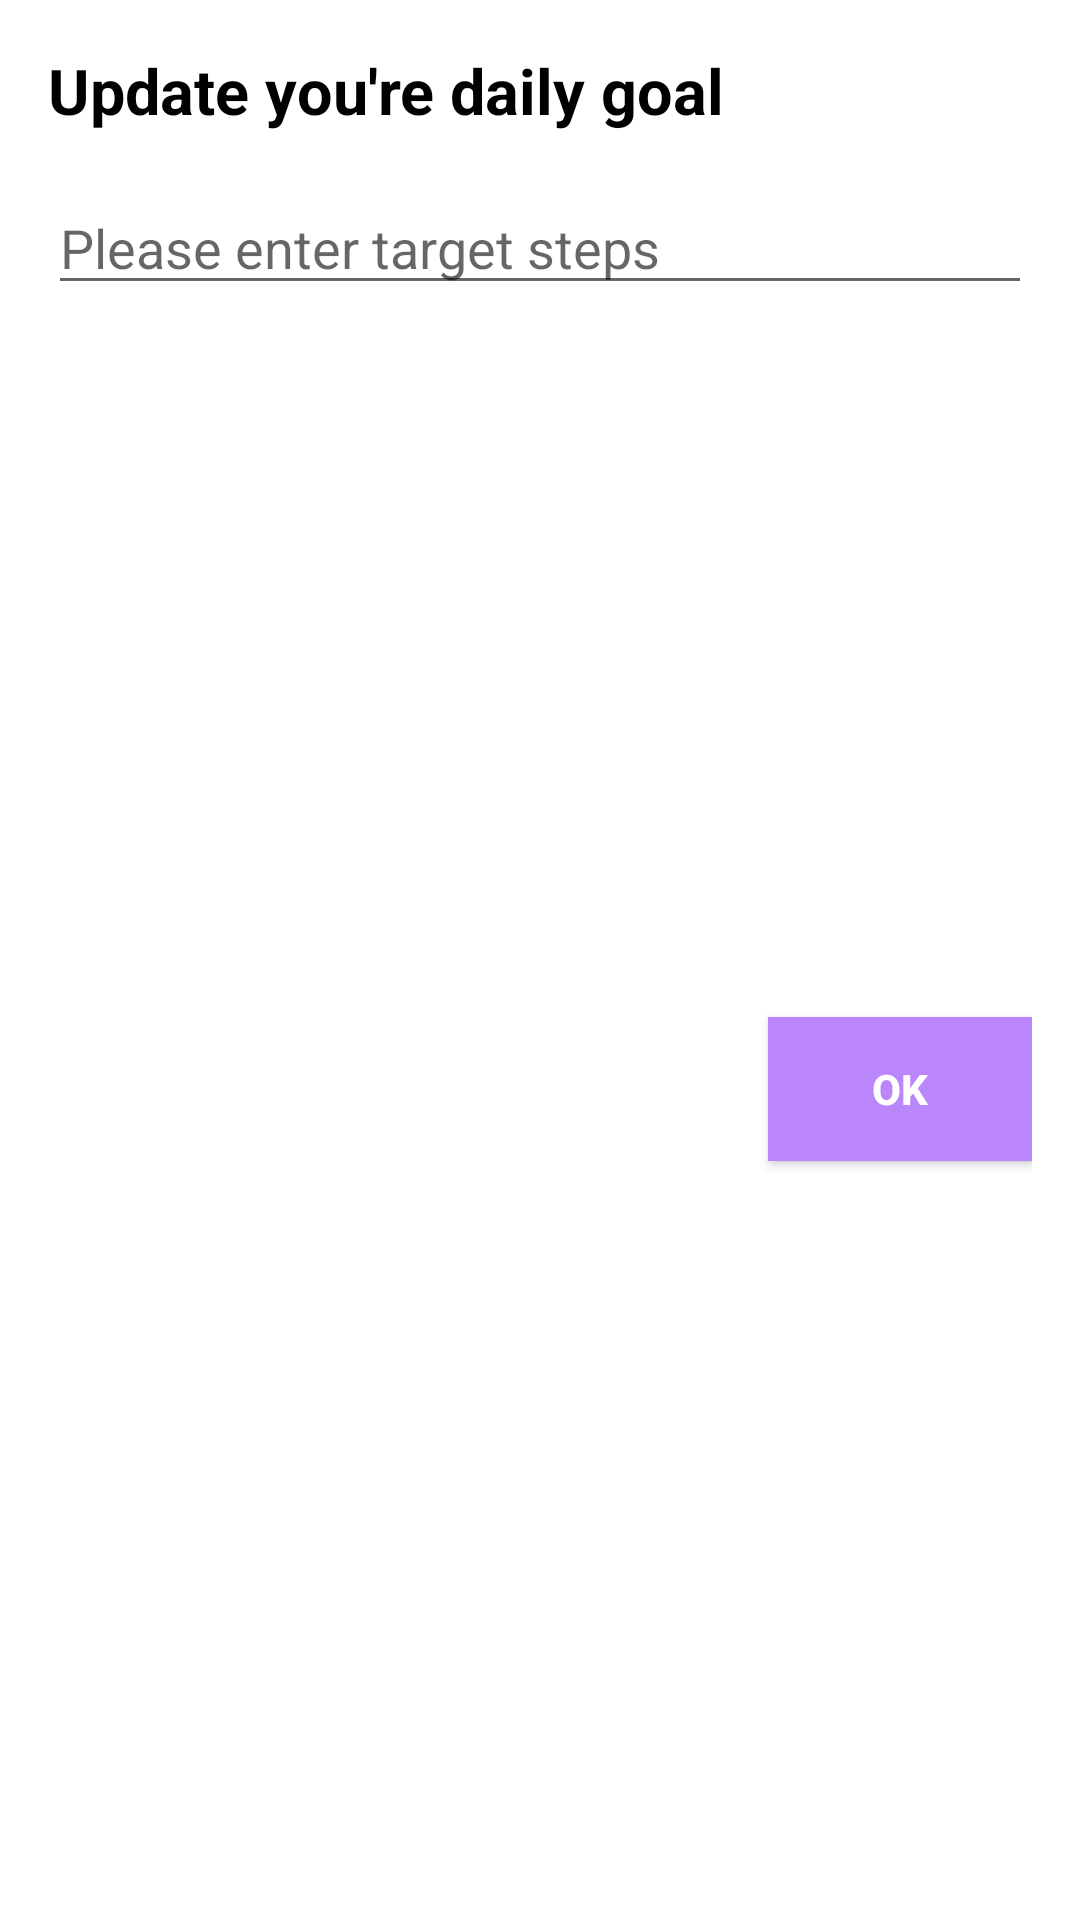

Layout XML and referenced resources for this Android screen:
<!-- AndroidManifest.xml: application theme Theme.StepCountPOC -->
<!-- res/layout/simple_input.xml -->
<?xml version="1.0" encoding="utf-8"?>
<layout xmlns:android="http://schemas.android.com/apk/res/android"
    xmlns:app="http://schemas.android.com/apk/res-auto"
    xmlns:tools="http://schemas.android.com/tools"
    tools:ignore="MissingDefaultResource">

    <data>

    </data>

    <androidx.constraintlayout.widget.ConstraintLayout
        android:layout_width="match_parent"
        android:layout_height="wrap_content"
        android:padding="16dp">

        <androidx.appcompat.widget.AppCompatTextView
            android:id="@+id/tvTitle"
            android:layout_width="wrap_content"
            android:layout_height="wrap_content"
            android:text="Update you're daily goal"
            android:textColor="@color/black"
            android:textSize="21sp"
            android:textStyle="bold"
            app:layout_constraintStart_toStartOf="parent"
            app:layout_constraintTop_toTopOf="parent" />

        <androidx.appcompat.widget.AppCompatEditText
            android:id="@+id/et_steps"
            android:layout_width="match_parent"
            android:layout_height="wrap_content"
            android:layout_marginTop="16dp"
           android:hint="Please enter target steps"
            android:textColor="@color/black"
            android:textSize="18sp"
            android:inputType="number"
            android:digits="1234567890"
            app:layout_constraintStart_toStartOf="parent"
            app:layout_constraintTop_toBottomOf="@+id/tvTitle" />

        <androidx.appcompat.widget.AppCompatButton
            android:id="@+id/bt_ok"
            android:layout_width="wrap_content"
            android:layout_height="wrap_content"
            app:layout_constraintTop_toBottomOf="@+id/et_steps"
            app:layout_constraintEnd_toEndOf="parent"
            android:text="Ok"
            android:background="@color/purple_200"
            android:textColor="@color/white"
            android:textStyle="bold"
            android:layout_marginTop="21dp"
            app:layout_constraintBottom_toBottomOf="parent"
            android:layout_marginBottom="21dp"/>

    </androidx.constraintlayout.widget.ConstraintLayout>
</layout>
<!-- resources referenced by this layout -->
<resources>
  <style name="Theme.StepCountPOC" parent="Theme.MaterialComponents.DayNight.DarkActionBar">
          
          <item name="colorPrimary">@color/purple_500</item>
          <item name="colorPrimaryVariant">@color/purple_700</item>
          <item name="colorOnPrimary">@color/white</item>
          
          <item name="colorSecondary">@color/teal_200</item>
          <item name="colorSecondaryVariant">@color/teal_700</item>
          <item name="colorOnSecondary">@color/black</item>
          
          <item name="android:statusBarColor">?attr/colorPrimaryVariant</item>
          
      </style>
  <!-- not gathered from this repository: default colours our renderer supplied (Android Studio template values) -->
  <color name="purple_200">#FFBB86FC</color>
  <color name="purple_500">#FF6200EE</color>
  <color name="purple_700">#FF3700B3</color>
  <color name="teal_200">#FF03DAC5</color>
  <color name="teal_700">#FF018786</color>
  <color name="black">#FF000000</color>
  <color name="white">#FFFFFFFF</color>
</resources>
